Run: headless pygame with SDL's dummy video driver; simulated clock (each Clock.tick advances the game by its frame time, no real sleeping); random seed 0; keys injected as events and as key.get_pressed() state; no mouse input.
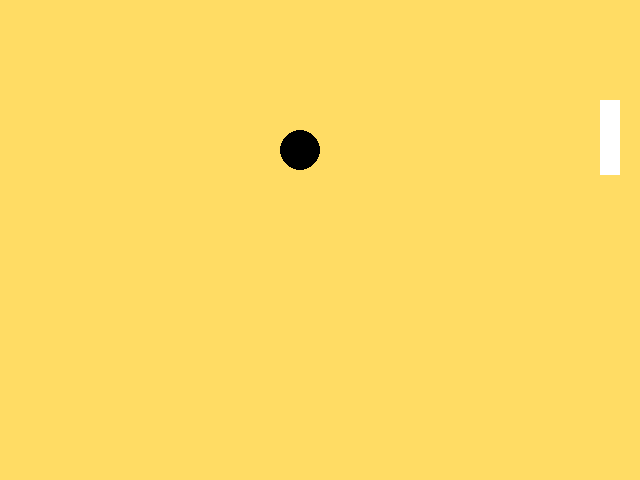
Frame 1 of 4 · flips 1–60 · no input
Frame 2 of 4 · flips 61–180 · tapped SPACE, RETURN · held RIGHT (→), D · screen unchanged from frame 1, image omitted
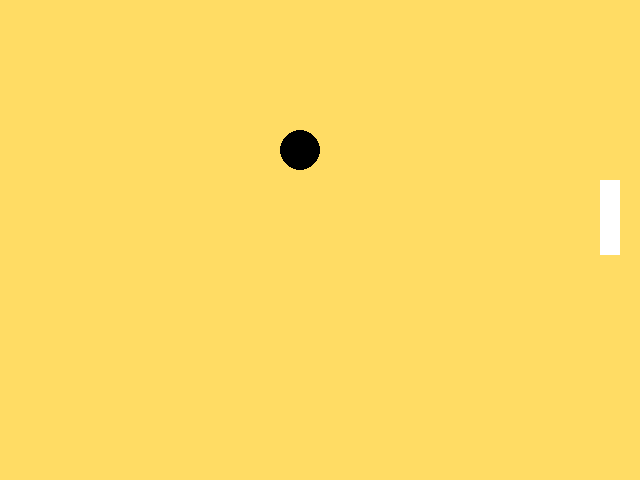
Frame 3 of 4 · flips 181–300 · held DOWN (↓), S
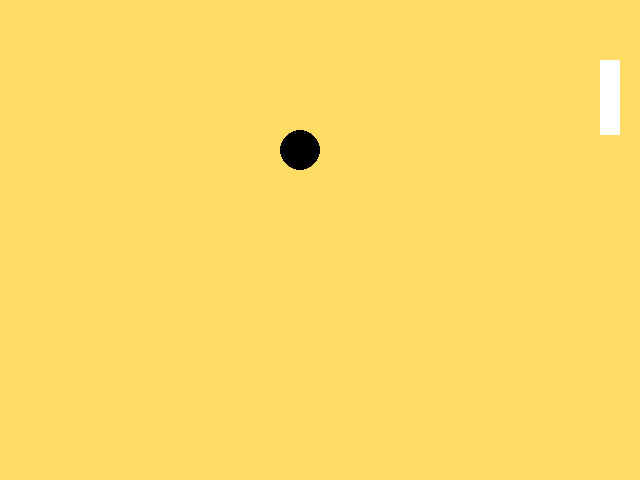
Frame 4 of 4 · flips 301–420 · held LEFT (←), A, UP (↑), W

The pygame program that drew these frames:

# TODO: Copy all of your   05-Animation.py   program and put it below this comment.
# My first Pygame program.
# Authors: Many people and Henry

import pygame
import sys
from pygame.locals import *

screensize = (640, 480)
backgroundColor = (255, 220, 100)
circleColor =  (0, 0, 0)
circleRadius = 20
rectColor = (255, 255, 255)

rectY = 100
rectSpeed = 20

pygame.init()
screen = pygame.display.set_mode((640, 480))
clock = pygame.time.Clock()
while True:
    clock.tick(60)
    for event in pygame.event.get():
        if event .type == pygame.QUIT:
            sys.exit()
        pressed_keys = pygame.key.get_pressed()
        if pressed_keys[K_UP]:
            rectY = rectY - rectSpeed
        if pressed_keys[K_DOWN]:
            rectY = rectY + rectSpeed


    #fill background before drawing
    screen.fill(backgroundColor)

    pygame.draw.circle(screen, circleColor , (300, 150), circleRadius)
    pygame.draw.rect(screen, (rectColor), (600, rectY, 20, 75))

    pygame.display.update()
